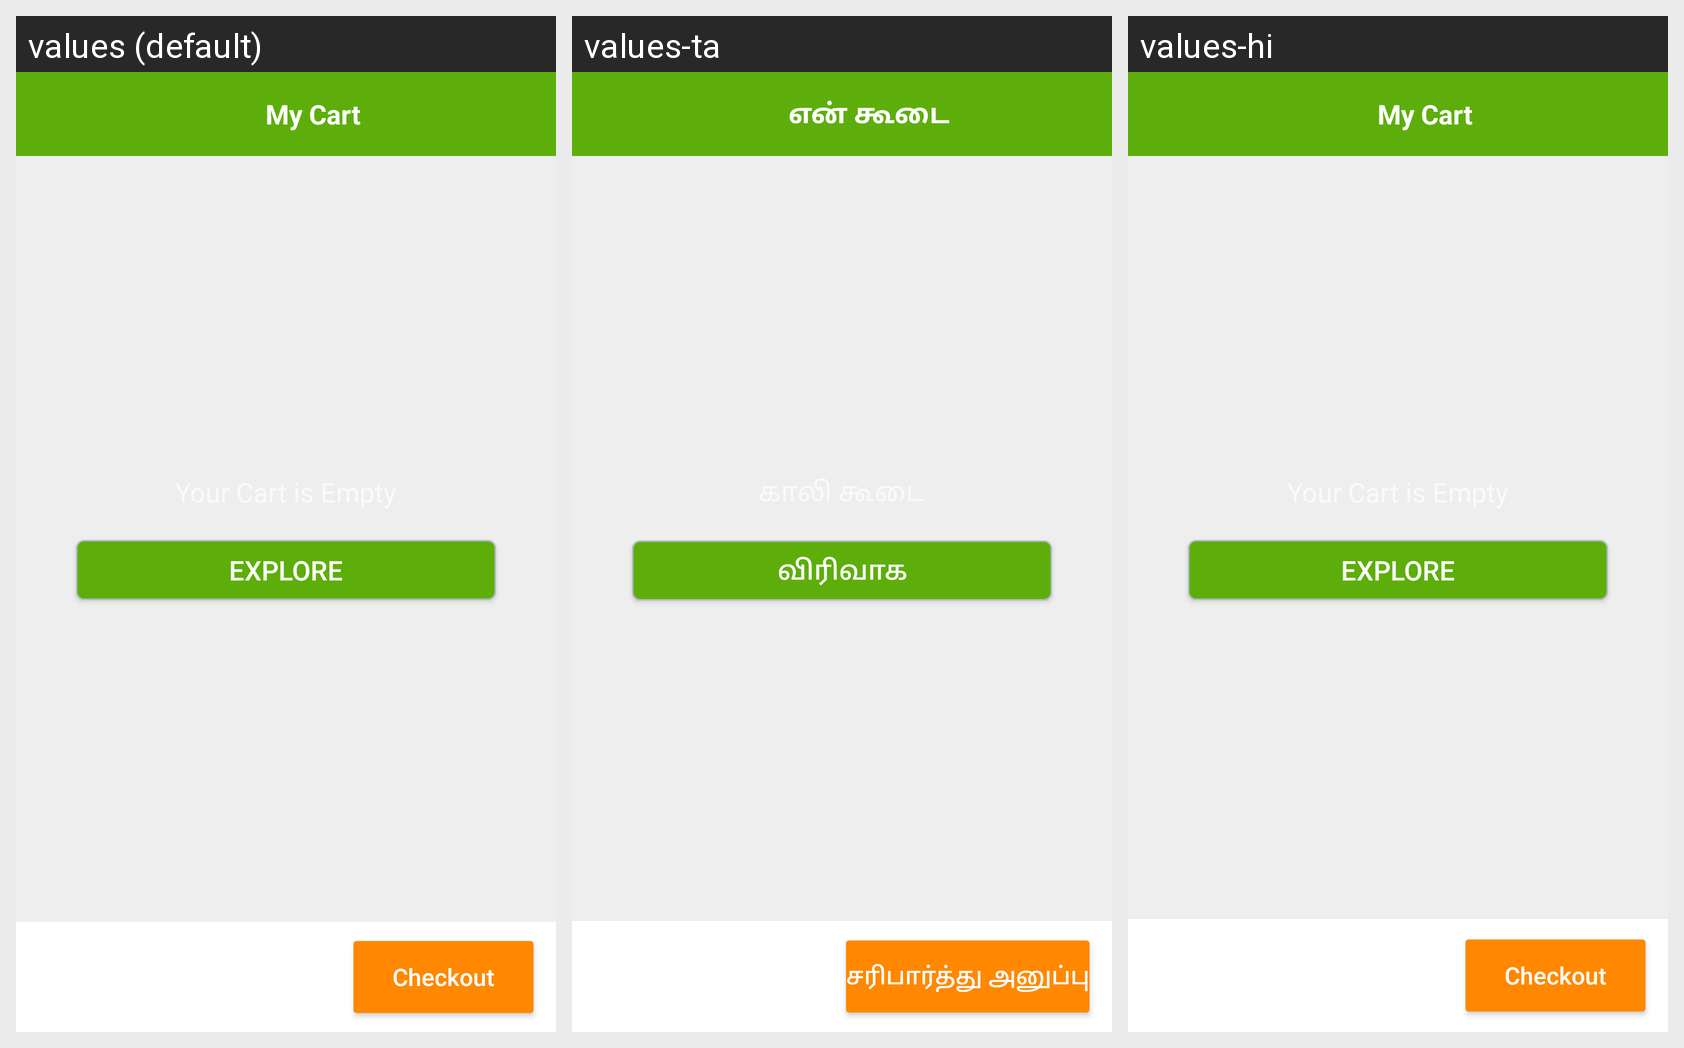

This grid shows one Android layout under several languages. Give, for every string resource on the screen, its name, the default text and each shown locale's text.
Android screen res/layout/activity_my_cart.xml rendered under 3 locales, left to right: values (default), values-ta, values-hi. Device: Nexus 5 (rendered at 1080×1920; each locale shown at half size, 540×960, under a caption strip naming it); theme Theme.AppCompat.
Strings drawn on this screen, with the default value and each locale's value (text and hints the layout hard-codes, and strings that could not be matched under every locale, appear in the picture but are not listed):

my_cart
  values: My Cart
  values-ta: என் கூடை
  values-hi: My Cart  [not translated; the default value is used]

explore
  values: Explore
  values-ta: விரிவாக
  values-hi: Explore  [not translated; the default value is used]

checkout
  values: Checkout
  values-ta: சரிபார்த்து அனுப்பு
  values-hi: Checkout  [not translated; the default value is used]
